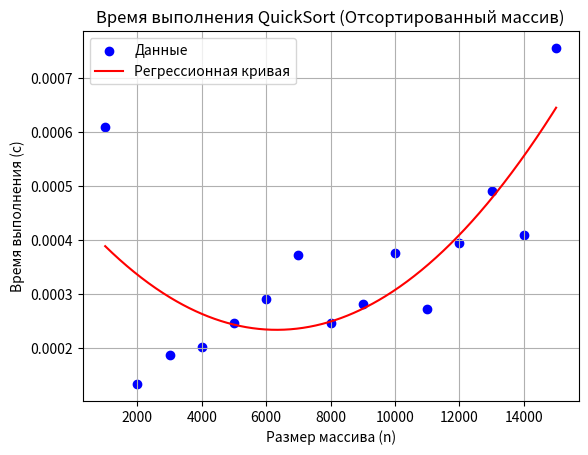

This figure's Python source:
import matplotlib.pyplot as plt
import numpy as np

# Данные для отсортированного массива (из таблицы QuickSort)
sizes = [1000, 2000, 3000, 4000, 5000, 6000, 7000, 8000, 9000, 10000, 11000, 12000, 13000, 14000, 15000]
sorted_times = [0.000609, 0.000133, 0.000187, 0.000201, 0.000246, 0.000291,
                0.000372, 0.000247, 0.000281, 0.000375, 0.000273, 0.000395,
                0.000490, 0.000409, 0.000755]

# Построение графика в формате точек
plt.scatter(sizes, sorted_times, label="Данные", color='blue')

# Вычисление регрессионной кривой (полиномиальная регрессия 2-й степени)
coefs = np.polyfit(sizes, sorted_times, 2)
poly = np.poly1d(coefs)

# Построение регрессионной кривой
x = np.linspace(min(sizes), max(sizes), 500)
y = poly(x)
plt.plot(x, y, color='red', label='Регрессионная кривая')

# Оформление графика
plt.title('Время выполнения QuickSort (Отсортированный массив)')
plt.xlabel('Размер массива (n)')
plt.ylabel('Время выполнения (с)')
plt.grid(True)
plt.legend()

# Показать график
plt.show()
